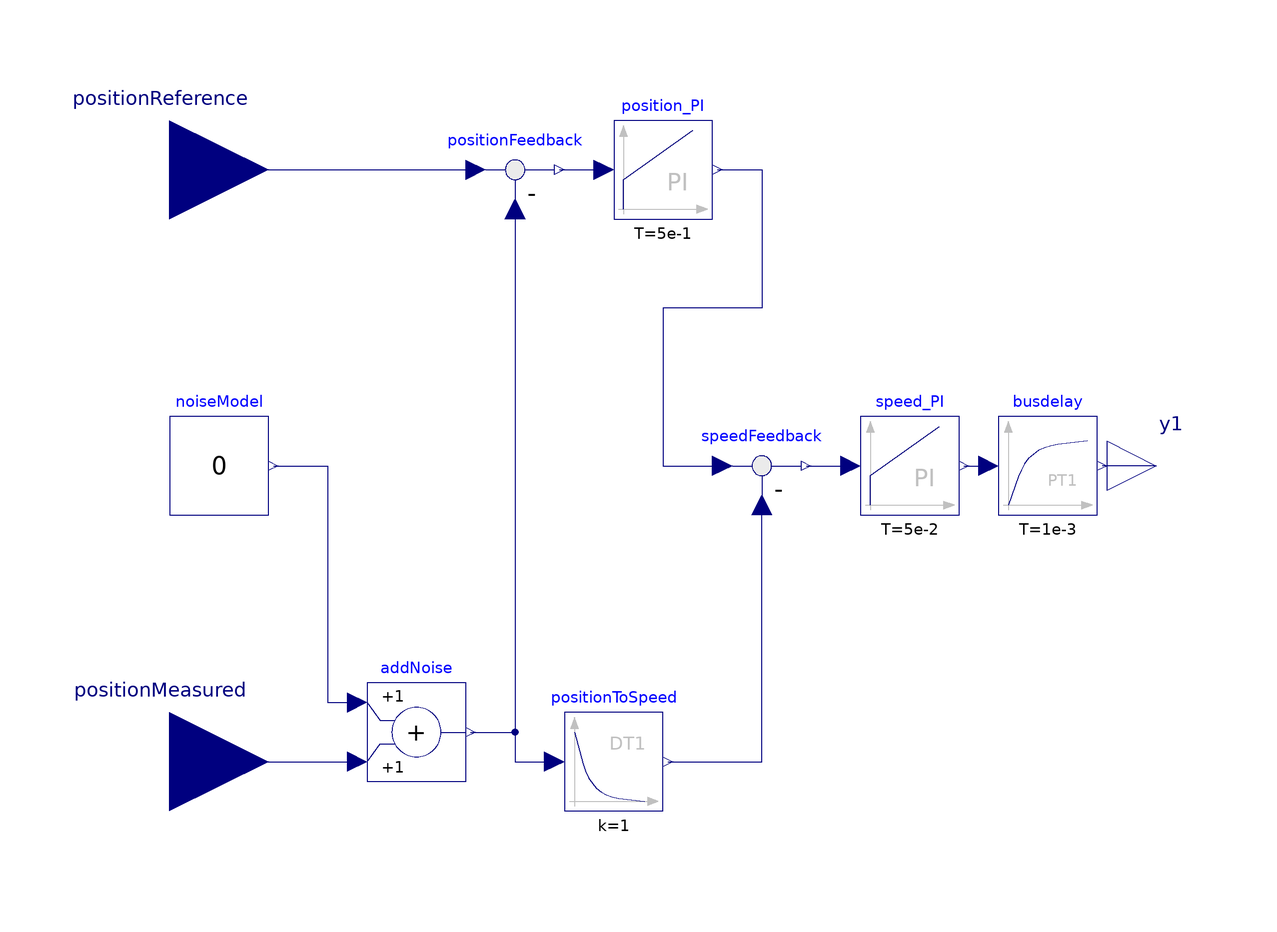

The component connection diagram of the Modelica model below, drawn from its own Placement and Line annotations.

model Controller
  import Noise;
  Modelica.Blocks.Continuous.PI speed_PI(k=10, T=5e-2)
    annotation (Placement(transformation(extent={{40,-10},{60,10}})));
  Modelica.Blocks.Math.Feedback speedFeedback
    annotation (Placement(transformation(extent={{10,-10},{30,10}})));
  Modelica.Blocks.Continuous.Derivative positionToSpeed(T=0.005)
    annotation (Placement(transformation(extent={{-20,-70},{0,-50}})));
  Modelica.Blocks.Interfaces.RealInput positionMeasured
    "Position signal of motor"
    annotation (Placement(transformation(extent={{-120,-80},{-80,-40}})));
  Modelica.Blocks.Interfaces.RealInput positionReference "Reference position"
    annotation (Placement(transformation(extent={{-120,40},{-80,80}})));
  Modelica.Blocks.Interfaces.RealOutput y1 "Connector of Real output signal"
    annotation (Placement(transformation(extent={{90,-10},{110,10}})));
  Modelica.Blocks.Continuous.PI position_PI(T=5e-1, k=3)
    annotation (Placement(transformation(extent={{-10,50},{10,70}})));
  Modelica.Blocks.Math.Feedback positionFeedback
    annotation (Placement(transformation(extent={{-40,50},{-20,70}})));
  Modelica.Blocks.Math.Add addNoise
    annotation (Placement(transformation(extent={{-60,-64},{-40,-44}})));
  replaceable Noise.Examples.Actuator.Parts.NoNoise noiseModel
    constrainedby Noise.Examples.Actuator.Parts.NoiseModel
    annotation (choicesAllMatching = true, Placement(transformation(extent={{-100,-10},{-80,10}})));
  Modelica.Blocks.Continuous.FirstOrder busdelay(T=1e-3)
    annotation (Placement(transformation(extent={{68,-10},{88,10}})));
equation
  connect(positionToSpeed.y, speedFeedback.u2) annotation (Line(
      points={{1,-60},{20,-60},{20,-8}},
      color={0,0,127},
      smooth=Smooth.None));
  connect(speedFeedback.y, speed_PI.u) annotation (Line(
      points={{29,0},{38,0}},
      color={0,0,127},
      smooth=Smooth.None));
  connect(positionFeedback.u2, positionToSpeed.u) annotation (Line(
      points={{-30,52},{-30,-60},{-22,-60}},
      color={0,0,127},
      smooth=Smooth.None));
  connect(positionReference, positionFeedback.u1) annotation (Line(
      points={{-100,60},{-38,60}},
      color={0,0,127},
      smooth=Smooth.None));
  connect(positionFeedback.y, position_PI.u) annotation (Line(
      points={{-21,60},{-12,60}},
      color={0,0,127},
      smooth=Smooth.None));
  connect(position_PI.y, speedFeedback.u1) annotation (Line(
      points={{11,60},{20,60},{20,32},{0,32},{0,0},{12,0}},
      color={0,0,127},
      smooth=Smooth.None));
  connect(positionMeasured, addNoise.u2) annotation (Line(
      points={{-100,-60},{-62,-60}},
      color={0,0,127},
      smooth=Smooth.None));
  connect(addNoise.y, positionToSpeed.u) annotation (Line(
      points={{-39,-54},{-30,-54},{-30,-60},{-22,-60}},
      color={0,0,127},
      smooth=Smooth.None));
  connect(noiseModel.y, addNoise.u1) annotation (Line(
      points={{-79,0},{-68,0},{-68,-48},{-62,-48}},
      color={0,0,127},
      smooth=Smooth.None));
  connect(speed_PI.y, busdelay.u) annotation (Line(
      points={{61,0},{66,0}},
      color={0,0,127},
      smooth=Smooth.None));
  connect(y1, busdelay.y) annotation (Line(
      points={{100,0},{89,0}},
      color={0,0,127},
      smooth=Smooth.None));
  annotation (Diagram(coordinateSystem(preserveAspectRatio=false, extent={{-100,
            -100},{100,100}}), graphics), Icon(coordinateSystem(
          preserveAspectRatio=false, extent={{-100,-100},{100,100}}), graphics={
        Rectangle(extent={{-100,100},{100,-100}}, lineColor={0,0,255}),
        Text(
          extent={{-80,80},{0,0}},
          lineColor={0,0,255},
          textString="PI"),
        Text(
          extent={{0,0},{80,-80}},
          lineColor={0,0,255},
          textString="PI"),             Text(
        extent={{-150,150},{150,110}},
        textString="%name",
        lineColor={0,0,255})}),
    Documentation(revisions="<html>
<p><img src=\"modelica://Noise/Resources/Images/dlr_logo.png\"/> <b>Developed 2014 at the DLR Institute of System Dynamics and Control</b> </p>
</html>", info="<html>
<p>A motor controller</p>
</html>"));
end Controller;